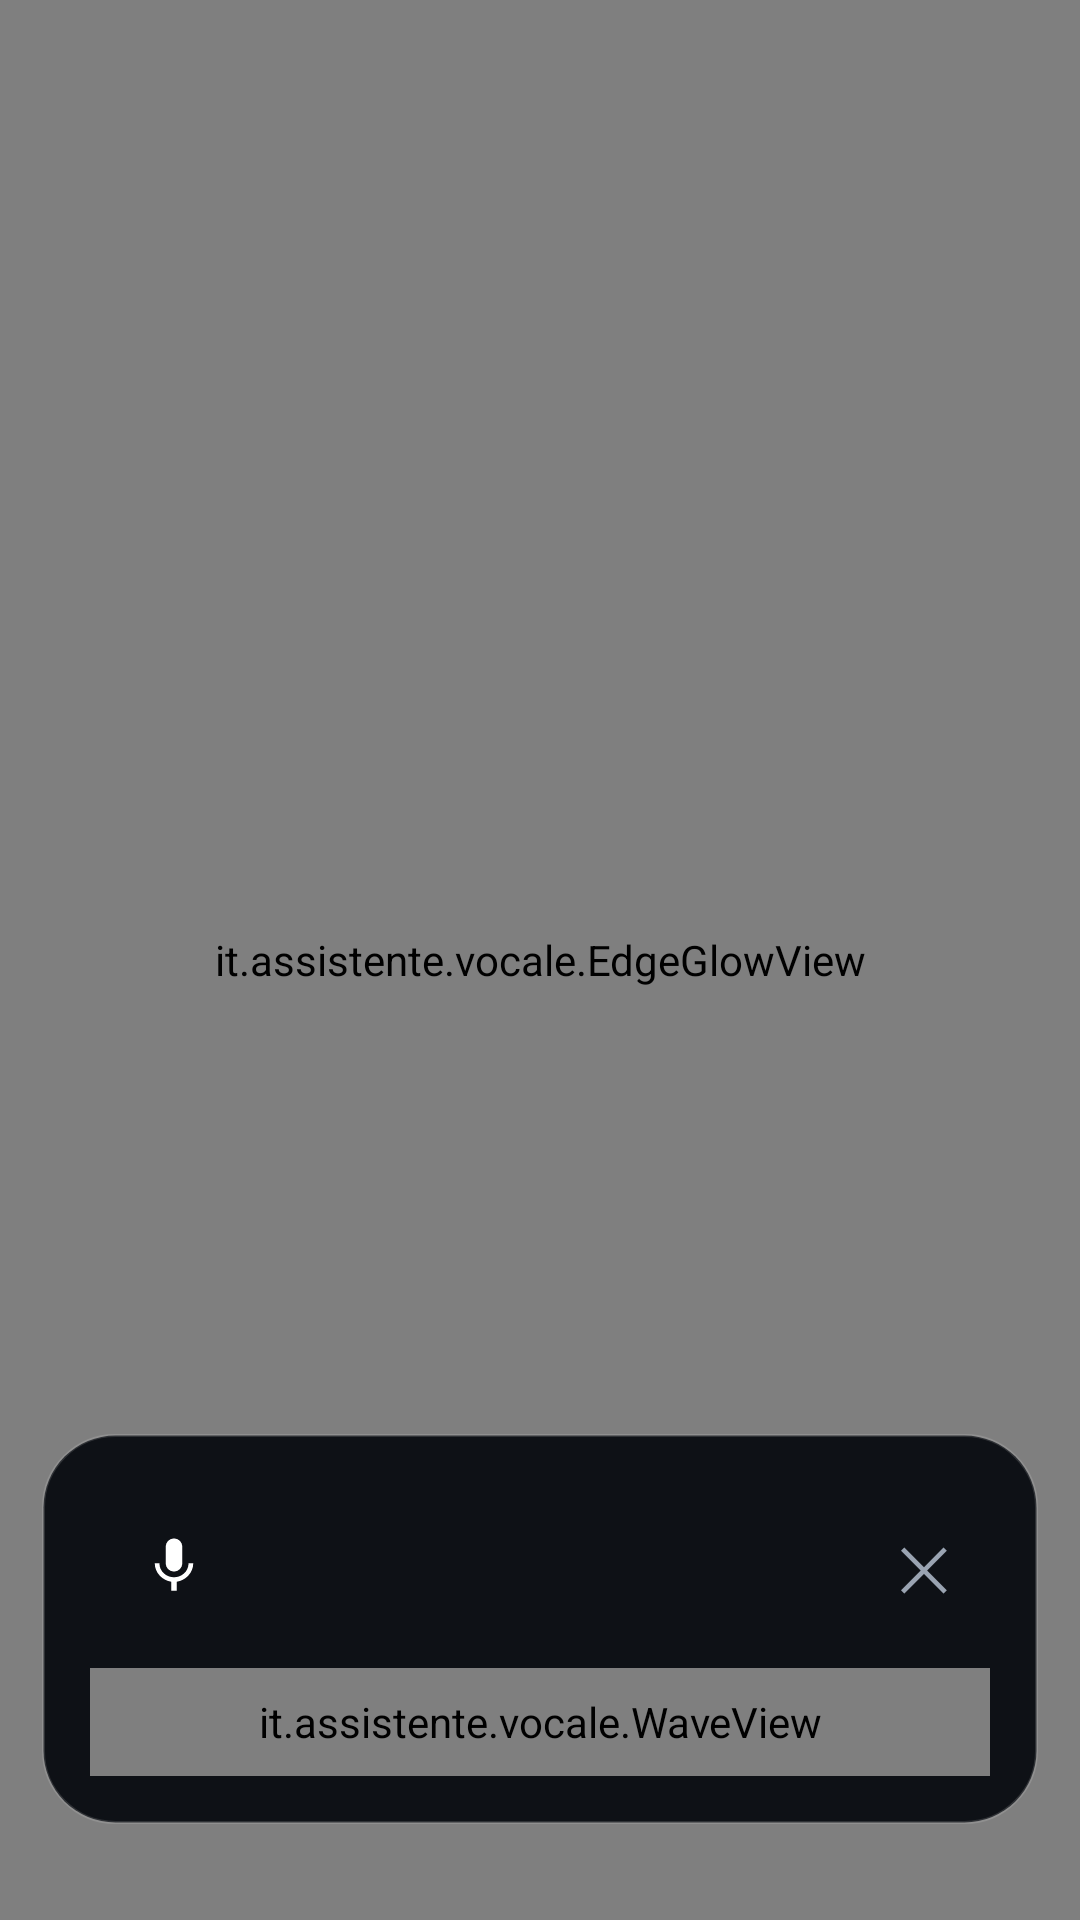

Here is an Android app screen rendered from its layout file. Give the layout XML and the strings, colors and styles it references.
<!-- AndroidManifest.xml: activity theme Theme.Assistente.Overlay -->
<!-- res/layout/activity_assistant.xml -->
<?xml version="1.0" encoding="utf-8"?>
<FrameLayout xmlns:android="http://schemas.android.com/apk/res/android"
    android:id="@+id/backdrop"
    android:layout_width="match_parent"
    android:layout_height="match_parent"
    android:background="#55000000">

    
    <it.assistente.vocale.EdgeGlowView
        android:id="@+id/edge_glow"
        android:layout_width="match_parent"
        android:layout_height="match_parent" />

    <FrameLayout
        android:layout_width="match_parent"
        android:layout_height="match_parent"
        android:clipToPadding="false"
        android:fitsSystemWindows="true">

        <include
            layout="@layout/assistant_card"
            android:layout_width="match_parent"
            android:layout_height="wrap_content"
            android:layout_gravity="bottom"
            android:layout_marginStart="14dp"
            android:layout_marginEnd="14dp"
            android:layout_marginBottom="32dp" />
    </FrameLayout>
</FrameLayout>
<!-- res/layout/assistant_card.xml (included above) -->
<?xml version="1.0" encoding="utf-8"?>
<LinearLayout xmlns:android="http://schemas.android.com/apk/res/android"
    android:id="@+id/card"
    android:layout_width="match_parent"
    android:layout_height="wrap_content"
    android:background="@drawable/card_bg"
    android:clickable="true"
    android:elevation="16dp"
    android:orientation="vertical"
    android:padding="16dp">

    <LinearLayout
        android:layout_width="match_parent"
        android:layout_height="wrap_content"
        android:gravity="center_vertical"
        android:orientation="horizontal">

        <FrameLayout
            android:layout_width="56dp"
            android:layout_height="56dp">

            <View
                android:id="@+id/circle"
                android:layout_width="40dp"
                android:layout_height="40dp"
                android:layout_gravity="center"
                android:background="@drawable/circle"
                android:backgroundTint="@color/listening" />

            <ImageView
                android:layout_width="22dp"
                android:layout_height="22dp"
                android:layout_gravity="center"
                android:importantForAccessibility="no"
                android:src="@drawable/ic_mic" />
        </FrameLayout>

        <LinearLayout
            android:layout_width="0dp"
            android:layout_height="wrap_content"
            android:layout_marginStart="12dp"
            android:layout_weight="1"
            android:orientation="vertical">

            <TextView
                android:id="@+id/message"
                android:layout_width="match_parent"
                android:layout_height="wrap_content"
                android:textColor="@color/text_dim"
                android:textSize="14sp" />

            
            <TextView
                android:id="@+id/transcript"
                android:layout_width="match_parent"
                android:layout_height="wrap_content"
                android:layout_marginTop="2dp"
                android:textColor="@color/text"
                android:textSize="22sp"
                android:textStyle="bold" />
        </LinearLayout>

        <TextView
            android:id="@+id/cancel"
            android:layout_width="44dp"
            android:layout_height="44dp"
            android:layout_marginStart="8dp"
            android:background="?android:attr/selectableItemBackgroundBorderless"
            android:contentDescription="Annulla"
            android:gravity="center"
            android:text="✕"
            android:textColor="@color/text_dim"
            android:textSize="20sp" />
    </LinearLayout>

    
    <it.assistente.vocale.WaveView
        android:id="@+id/waves"
        android:layout_width="match_parent"
        android:layout_height="36dp"
        android:layout_marginTop="6dp" />

    <LinearLayout
        android:id="@+id/options"
        android:layout_width="match_parent"
        android:layout_height="wrap_content"
        android:layout_marginTop="4dp"
        android:orientation="vertical"
        android:visibility="gone" />
</LinearLayout>
<!-- resources referenced by this layout -->
<resources>
  <color name="listening">#FF2F80ED</color>
  <color name="text">#FFF2F4F7</color>
  <color name="text_dim">#FF9AA4B2</color>
  <!-- drawable card_bg (drawable) -->
  <shape xmlns:android="http://schemas.android.com/apk/res/android" android:shape="rectangle">
      <solid android:color="@color/bg" />
      <corners android:radius="24dp" />
      <stroke android:width="1dp" android:color="#22FFFFFF" />
  </shape>
  <!-- drawable ic_mic (drawable) -->
  <vector xmlns:android="http://schemas.android.com/apk/res/android"
      android:width="24dp" android:height="24dp"
      android:viewportWidth="24" android:viewportHeight="24">
      <path android:fillColor="#FFFFFFFF"
          android:pathData="M12,14c1.66,0 3,-1.34 3,-3V5c0,-1.66 -1.34,-3 -3,-3S9,3.34 9,5v6C9,12.66 10.34,14 12,14zM17.3,11c0,3 -2.54,5.1 -5.3,5.1S6.7,14 6.7,11H5c0,3.41 2.72,6.23 6,6.72V21h2v-3.28c3.28,-0.48 6,-3.3 6,-6.72H17.3z" />
  </vector>
  <style name="Theme.Assistente.Overlay">
          <item name="android:windowIsTranslucent">true</item>
          <item name="android:windowBackground">@android:color/transparent</item>
          <item name="android:windowAnimationStyle">@android:style/Animation.InputMethod</item>
          <item name="android:statusBarColor">@android:color/transparent</item>
          <item name="android:navigationBarColor">@android:color/transparent</item>
          <item name="android:backgroundDimEnabled">false</item>
      </style>
  <color name="bg">#FF0E1116</color>
</resources>
